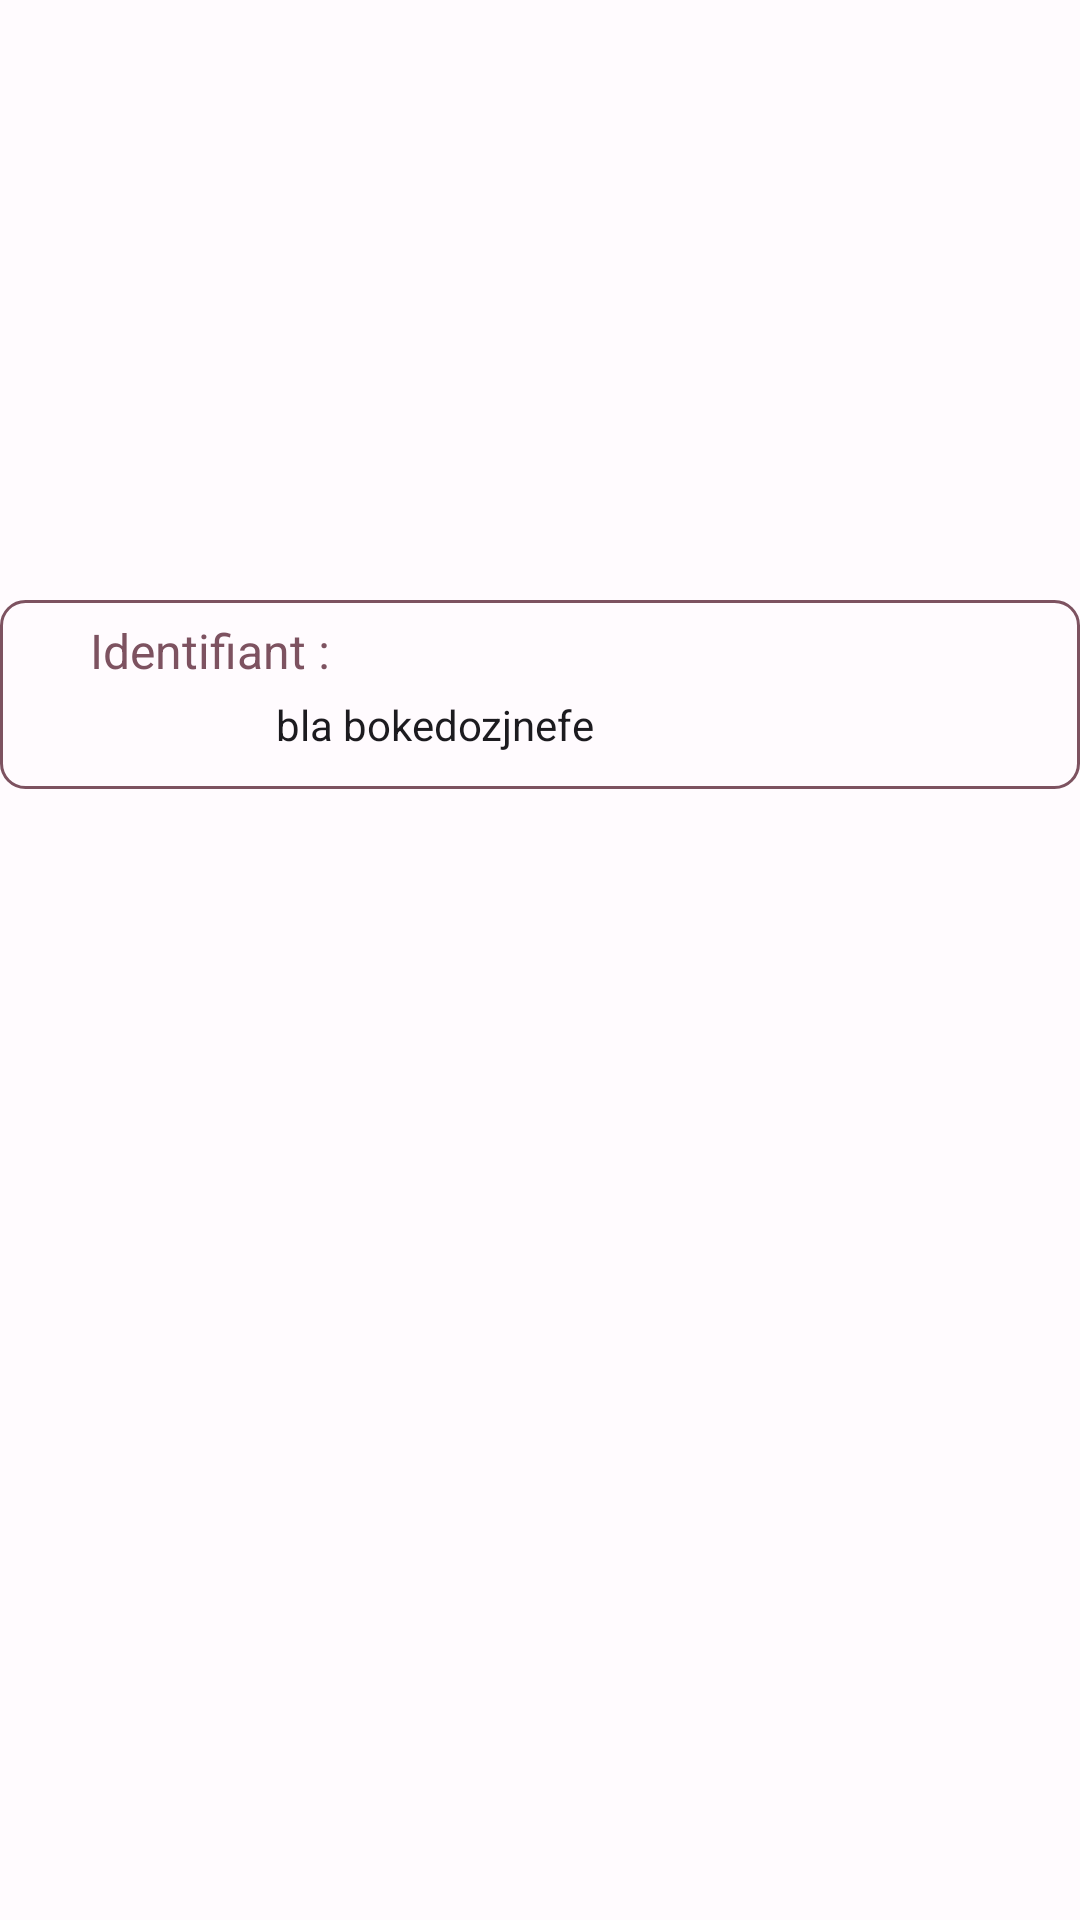

Layout XML and referenced resources for this Android screen:
<!-- AndroidManifest.xml: application theme Theme.SlowVF -->
<!-- res/layout/fragment_reglages.xml -->
<?xml version="1.0" encoding="utf-8"?>
<LinearLayout xmlns:android="http://schemas.android.com/apk/res/android"
    xmlns:app="http://schemas.android.com/apk/res-auto"
    xmlns:tools="http://schemas.android.com/tools"
    android:orientation="vertical"
    android:layout_width="match_parent"
    android:layout_height="match_parent"
    android:layout_margin="10dp"
    android:background="?android:attr/colorBackground"
    tools:context=".View.ui.reglages.ReglagesFragment">

    <FrameLayout
        android:layout_width="match_parent"
        android:layout_height="wrap_content"
        android:layout_marginBottom="100dp"
        android:layout_marginTop="200dp"
        android:background="@drawable/rounded_border">

        <androidx.constraintlayout.widget.ConstraintLayout
            android:layout_width="match_parent"
            android:layout_height="wrap_content"
            android:orientation="vertical"
            android:layout_gravity="center_vertical"
            android:gravity="center_vertical">

            <ImageView
                android:id="@+id/icon"
                android:layout_width="wrap_content"
                android:layout_height="wrap_content"
                android:src="@drawable/id_icon"
                android:textColor="?attr/colorPrimary"
                android:drawableTint="?attr/colorPrimary"
                app:layout_constraintStart_toStartOf="parent"
                app:layout_constraintTop_toTopOf="parent"
                app:layout_constraintBottom_toBottomOf="@+id/idLabel"
                android:layout_marginTop="6dp"
                android:layout_marginBottom="6dp"
                android:layout_marginLeft="20dp" />

            <TextView
                android:id="@+id/idLabel"
                android:text="Identifiant : "
                android:textColor="?attr/colorPrimary"
                android:textSize="16sp"
                android:layout_width="wrap_content"
                android:layout_height="wrap_content"
                android:layout_marginLeft="10dp"
                android:layout_marginTop="6dp"
                app:layout_constraintStart_toEndOf="@+id/icon"
                app:layout_constraintTop_toTopOf="parent" />

            <TextView
                android:id="@+id/textViewId"
                android:layout_width="match_parent"
                android:layout_height="wrap_content"
                android:layout_marginLeft="80dp"
                android:layout_marginRight="40dp"
                android:layout_marginTop="20dp"
                android:padding="12dp"
                android:textColor="?attr/colorOnBackground"
                android:text="bla bokedozjnefe"
                app:layout_constraintEnd_toEndOf="parent"
                app:layout_constraintTop_toTopOf="parent" />

        </androidx.constraintlayout.widget.ConstraintLayout>

    </FrameLayout>

</LinearLayout>
<!-- resources referenced by this layout -->
<resources>
  <!-- drawable rounded_border (drawable) -->
  <shape xmlns:android="http://schemas.android.com/apk/res/android">
      <solid android:color="?android:attr/colorBackground" />
      <corners android:radius="8dp" />
      <stroke
          android:width="1dp"
          android:color="?attr/colorPrimary" />
  </shape>
  <color name="md_theme_light_primary">#7D5260</color>
  <color name="md_theme_light_onPrimary">#FFFFFF</color>
  <color name="md_theme_light_primaryContainer">#EADDFF</color>
  <color name="md_theme_light_onPrimaryContainer">#21005D</color>
  <color name="md_theme_light_secondary">#625B71</color>
  <color name="md_theme_light_onSecondary">#FFFFFF</color>
  <color name="md_theme_light_secondaryContainer">#E8DEF8</color>
  <color name="md_theme_light_onSecondaryContainer">#1D192B</color>
  <color name="md_theme_light_tertiary">#7D5260</color>
  <color name="md_theme_light_onTertiary">#FFFFFF</color>
  <color name="md_theme_light_tertiaryContainer">#FFD8E4</color>
  <color name="md_theme_light_onTertiaryContainer">#31111D</color>
  <color name="md_theme_light_error">#B3261E</color>
  <color name="md_theme_light_onError">#FFFFFF</color>
  <color name="md_theme_light_errorContainer">#F9DEDC</color>
  <color name="md_theme_light_onErrorContainer">#410E0B</color>
  <color name="md_theme_light_outline">#79747E</color>
  <color name="md_theme_light_background">#FFFBFE</color>
  <color name="md_theme_light_onBackground">#1C1B1F</color>
  <color name="md_theme_light_surface">#FFFBFE</color>
  <color name="md_theme_light_onSurface">#1C1B1F</color>
  <color name="md_theme_light_surfaceVariant">#E7E0EC</color>
  <color name="md_theme_light_onSurfaceVariant">#49454F</color>
  <color name="md_theme_light_inverseSurface">#313033</color>
  <color name="md_theme_light_inverseOnSurface">#F4EFF4</color>
  <color name="md_theme_light_inversePrimary">#D0BCFF</color>
</resources>
